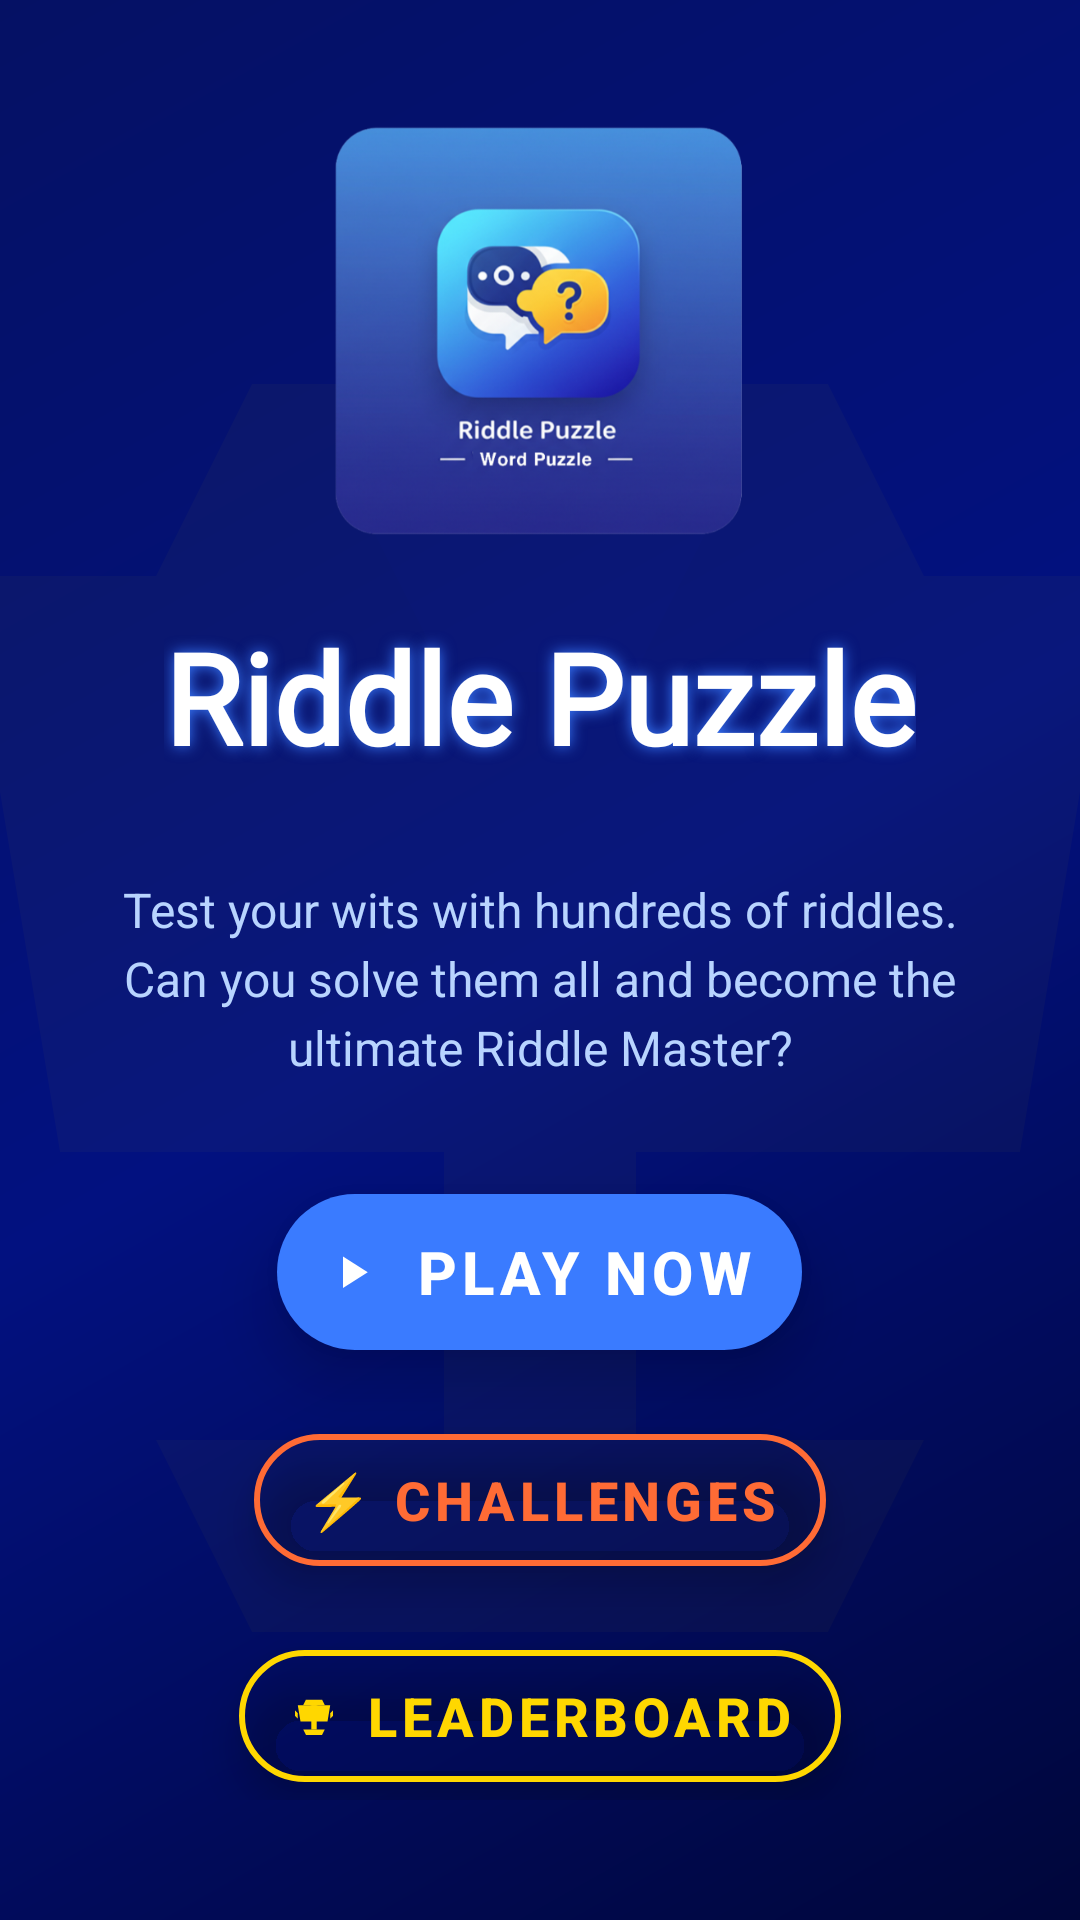

Android layout source for this screen:
<!-- AndroidManifest.xml: application theme Theme.InfiniteRiddle -->
<!-- res/layout/activity_main.xml -->
<?xml version="1.0" encoding="utf-8"?>
<androidx.coordinatorlayout.widget.CoordinatorLayout xmlns:android="http://schemas.android.com/apk/res/android"
    xmlns:app="http://schemas.android.com/apk/res-auto"
    android:layout_width="match_parent"
    android:layout_height="match_parent"
    android:background="@drawable/game_bg_gradient">

    <View
        android:id="@+id/bgDecor2"
        android:layout_width="match_parent"
        android:layout_height="1dp"
        android:layout_marginTop="10dp"/>

    
    <ImageView
        android:id="@+id/starsBg"
        android:layout_width="match_parent"
        android:layout_height="match_parent"
        android:src="@drawable/ic_trophy"
        android:alpha="0.03"
        android:scaleType="centerCrop" />

    
    <ImageView
        android:id="@+id/howToPlayImage"
        android:layout_width="48dp"
        android:layout_height="40dp"
        android:layout_gravity="top|end"
        android:layout_below="@id/bgDecor2"
        android:layout_margin="24dp"
        android:contentDescription="How to Play"
        android:src="@drawable/ic_info_outline"
        android:clickable="true"
        android:focusable="true"
        app:tint="#4DFFFFFF" />

    
    <LinearLayout
        android:layout_width="match_parent"
        android:layout_height="match_parent"
        android:orientation="vertical"
        android:gravity="center"
        android:padding="32dp">

        
        <ImageView
            android:layout_width="140dp"
            android:layout_height="wrap_content"
            android:layout_gravity="center_horizontal"
            android:layout_marginBottom="24dp"
            android:contentDescription="@string/app_name"
            android:src="@drawable/app_icon"
            android:adjustViewBounds="true" />

        
        <TextView
            android:id="@+id/titleText"
            android:layout_width="wrap_content"
            android:layout_height="wrap_content"
            android:text="@string/app_name"
            android:textColor="#FFFFFF"
            android:textSize="42sp"
            android:textStyle="bold"
            android:fontFamily="@font/roboto_condensed_light"
            android:shadowColor="#3A7BFF"
            android:shadowDx="0"
            android:shadowDy="0"
            android:shadowRadius="12"
            android:layout_marginBottom="16dp" />

        
        <TextView
            android:layout_width="wrap_content"
            android:layout_height="wrap_content"
            android:layout_marginTop="16dp"
            android:layout_marginBottom="32dp"
            android:text="Test your wits with hundreds of riddles. Can you solve them all and become the ultimate Riddle Master?"
            android:textColor="#B8D4FF"
            android:textSize="16sp"
            android:textAlignment="center"
            android:lineSpacingExtra="4dp"
            android:maxLines="3" />

        
        <LinearLayout
            android:layout_width="match_parent"
            android:layout_height="wrap_content"
            android:orientation="vertical"
            android:gravity="center">

            
            <com.google.android.material.button.MaterialButton
                android:id="@+id/startGameButton"
                style="@style/Widget.MaterialComponents.Button"
                android:layout_width="wrap_content"
                android:layout_height="64dp"
                android:layout_weight="1"
                android:layout_marginBottom="16dp"
                android:text="Play Now"
                android:textSize="20sp"
                android:textColor="#FFFFFF"
                android:textStyle="bold"
                android:gravity="center"
                app:backgroundTint="#3A7BFF"
                app:cornerRadius="32dp"
                app:icon="@drawable/ic_play_arrow"
                app:iconTint="#FFFFFF"
                app:iconPadding="12dp"
                app:iconGravity="textStart"
                android:stateListAnimator="@animator/button_elevation"
                android:elevation="12dp" />

            
            <com.google.android.material.button.MaterialButton
                android:id="@+id/challengeButton"
                style="@style/Widget.MaterialComponents.Button.OutlinedButton"
                android:layout_width="wrap_content"
                android:layout_height="56dp"
                android:layout_weight="1"
                android:layout_marginBottom="16dp"
                android:text="⚡ Challenges"
                android:textSize="18sp"
                android:textColor="#FF6B35"
                android:textStyle="bold"
                android:gravity="center"
                app:cornerRadius="28dp"
                app:iconTint="#FF6B35"
                app:iconPadding="8dp"
                app:iconGravity="textStart"
                app:strokeColor="#FF6B35"
                app:strokeWidth="2dp"
                android:stateListAnimator="@animator/button_elevation"
                android:elevation="8dp" />

            
            <com.google.android.material.button.MaterialButton
                android:id="@+id/leaderboardButton"
                style="@style/Widget.MaterialComponents.Button.OutlinedButton"
                android:layout_width="wrap_content"
                android:layout_height="56dp"
                android:layout_weight="1"
                android:text="Leaderboard"
                android:textSize="18sp"
                android:textColor="#FFD700"
                android:textStyle="bold"
                android:gravity="center"
                app:cornerRadius="28dp"
                app:icon="@drawable/ic_trophy"
                app:iconTint="#FFD700"
                app:iconPadding="8dp"
                app:iconGravity="textStart"
                app:strokeColor="#FFD700"
                app:strokeWidth="2dp"
                android:stateListAnimator="@animator/button_elevation"
                android:elevation="8dp" />

        </LinearLayout>

    </LinearLayout>

</androidx.coordinatorlayout.widget.CoordinatorLayout>
<!-- resources referenced by this layout -->
<resources>
  <!-- drawable app_icon: png bitmap (drawable, 218162 bytes) -->
  <!-- drawable game_bg_gradient (drawable) -->
  <?xml version="1.0" encoding="utf-8"?>
  <shape xmlns:android="http://schemas.android.com/apk/res/android"
      android:shape="rectangle">
  
      <gradient
          android:type="linear"
          android:angle="135"
          android:startColor="@color/deep_blue"
          android:centerColor="@color/medium_blue"
          android:endColor="@color/light_blue"
          android:centerX="0.5"
          android:centerY="0.5" />
  
      
      <bitmap
          android:src="@drawable/bg_texture"
          android:tileMode="repeat"
          android:alpha="0.05" />
  </shape>
  <!-- drawable ic_play_arrow (drawable) -->
  <vector xmlns:android="http://schemas.android.com/apk/res/android"
      android:width="24dp"
      android:height="24dp"
      android:viewportWidth="24"
      android:viewportHeight="24">
      <path
          android:fillColor="#FF000000"
          android:pathData="M8,5.14v14l11-7z"/>
  </vector>
  <!-- drawable ic_trophy (drawable) -->
  <?xml version="1.0" encoding="utf-8"?>
  <vector xmlns:android="http://schemas.android.com/apk/res/android"
      xmlns:aapt="http://schemas.android.com/aapt"
      android:width="100dp"
      android:height="100dp"
      android:viewportWidth="100"
      android:viewportHeight="100">
  
      
      <path
          android:pathData="M30,75 L70,75 L65,85 L35,85 Z"
          android:fillColor="#FFD700" />
  
      
      <path
          android:pathData="M45,30 L55,30 L55,75 L45,75 Z"
          android:fillColor="#FFD700" />
  
      
      <path
          android:pathData="M20,30 L80,30 L75,60 L25,60 Z"
          android:fillColor="#FFD700" />
  
      
      <path
          android:pathData="M35,20 L65,20 L70,30 L30,30 Z"
          android:fillColor="#FFD700" />
  
      
      <path
          android:pathData="M15,40 L20,45 L20,55 L15,50 Z"
          android:fillColor="#FFD700" />
  
      
      <path
          android:pathData="M85,40 L80,45 L80,55 L85,50 Z"
          android:fillColor="#FFD700" />
  
      
      <path
          android:pathData="M40,25 L60,25 L55,35 L45,35 Z"
          android:fillColor="#FFFFFF"
          android:fillAlpha="0.3" />
  </vector>
  <string name="app_name">Riddle Puzzle</string>
  <style name="Theme.InfiniteRiddle" parent="Base.Theme.InfiniteRiddle" />
  <color name="deep_blue">#00063A</color>
  <color name="medium_blue">#021180</color>
  <color name="light_blue">#051164</color>
  <!-- drawable bg_texture (drawable) -->
  <?xml version="1.0" encoding="utf-8"?>
  <layer-list xmlns:android="http://schemas.android.com/apk/res/android">
      <item>
          <shape android:shape="rectangle">
              <solid android:color="@android:color/transparent"/>
          </shape>
      </item>
  
      <item>
          <rotate
              android:fromDegrees="45"
              android:toDegrees="45">
              <shape android:shape="line">
                  <stroke
                      android:width="1dp"
                      android:color="#FFFFFF"
                      android:dashWidth="8dp"
                      android:dashGap="16dp"/>
                  <size android:height="200dp"/>
              </shape>
          </rotate>
      </item>
  </layer-list>
  <style name="Base.Theme.InfiniteRiddle" parent="Theme.Material3.DayNight.NoActionBar">
          
          
          <item name="android:stateListAnimator">@animator/button_elevation</item>
  
          <item name="android:statusBarColor">@color/light_blue</item>
          <item name="android:navigationBarColor">@color/deep_blue</item>
  
          
          <item name="android:windowLightStatusBar">false</item>
      </style>
</resources>
